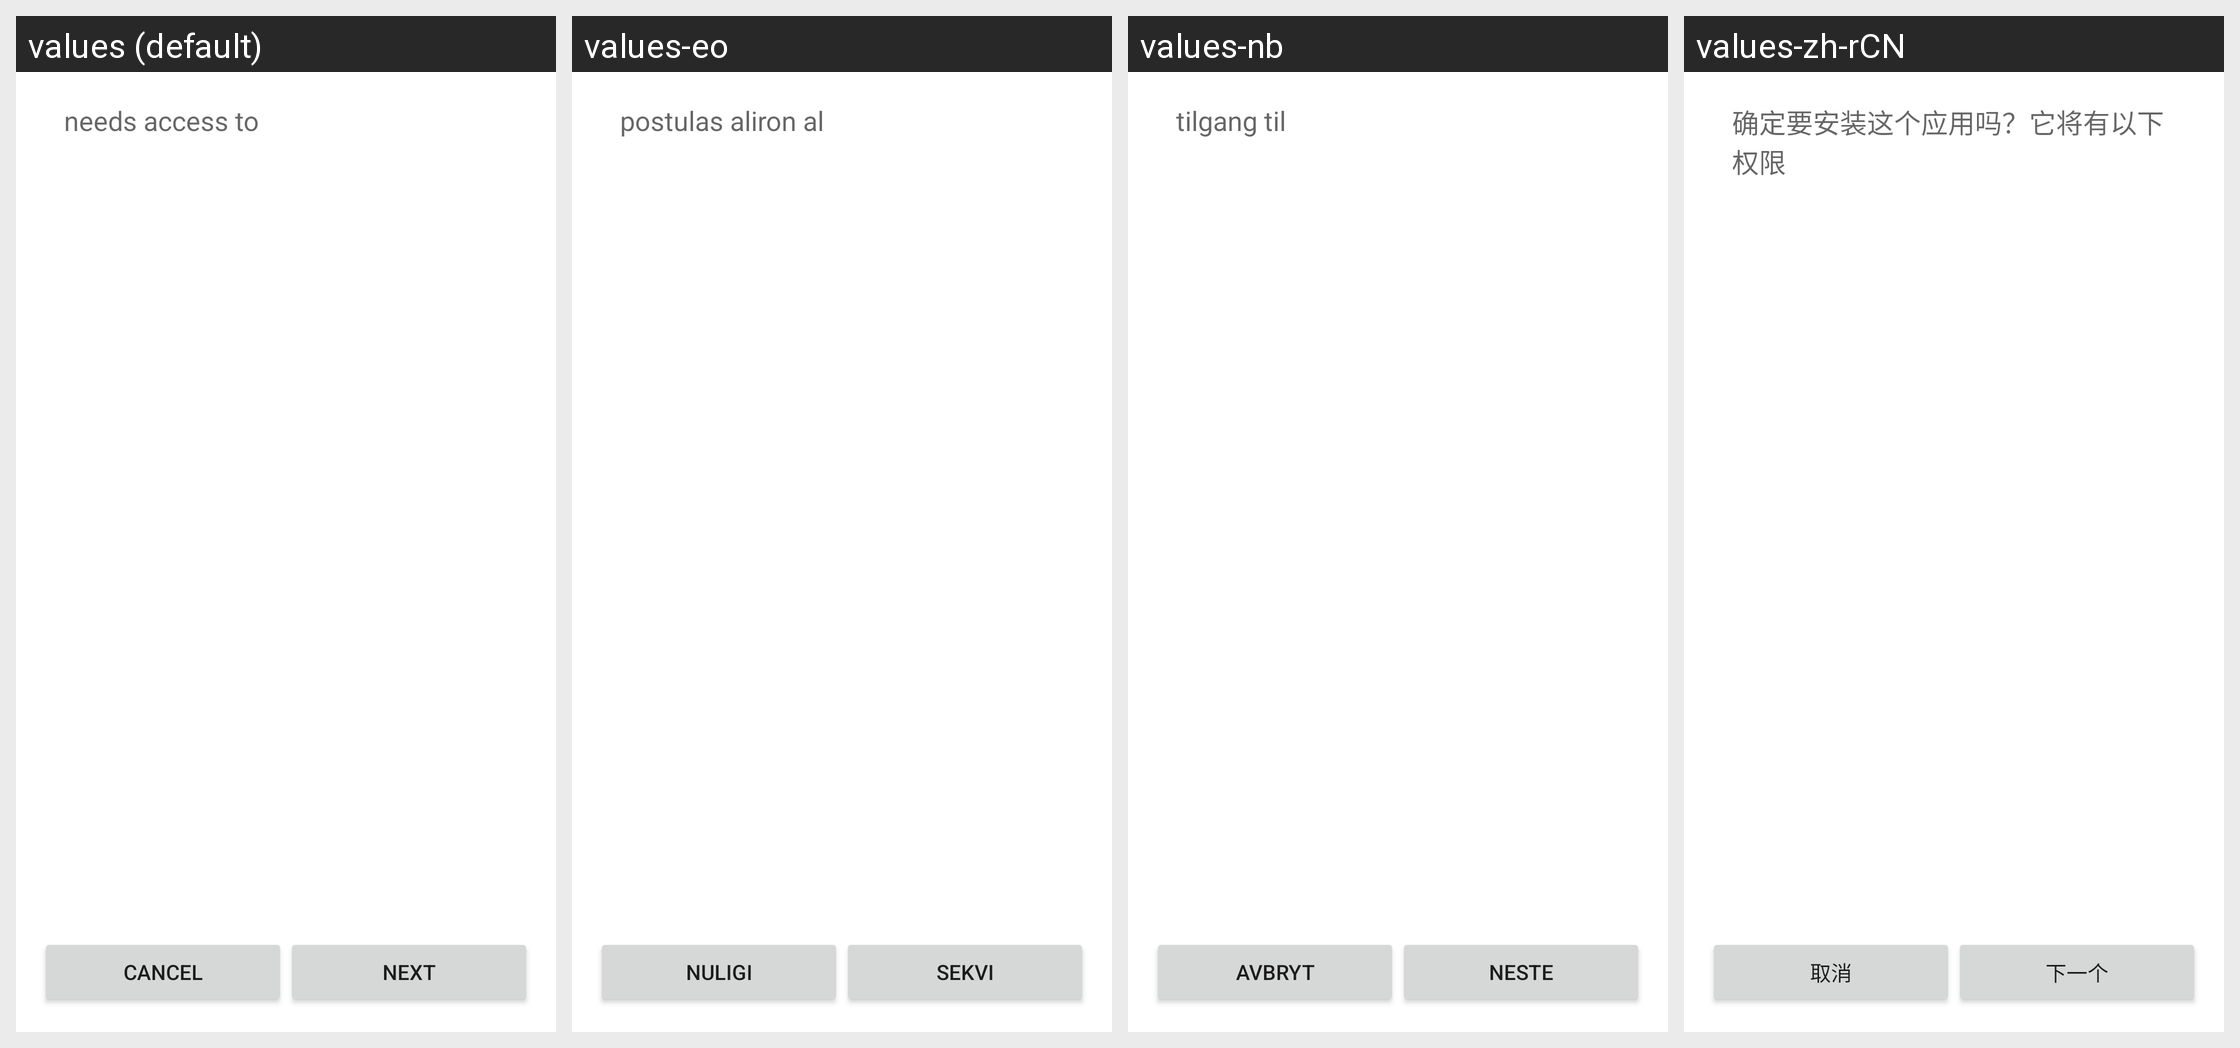

Translations of the strings shown on this Android screen, per locale in the grid:
Android screen res/layout/install_confirm.xml rendered under 4 locales, left to right: values (default), values-eo, values-nb, values-zh-rCN. Device: Nexus 5 (rendered at 1080×1920; each locale shown at half size, 540×960, under a caption strip naming it); theme MinWithDialogBaseThemeLight.
Other locales in the repository, not shown: values-ar, values-ast, values-bg, values-ca, values-cs, values-da, values-de, values-el, values-es, values-et, values-eu, values-fa, values-fi, values-fr, values-gl, values-he, values-hi, values-hr, values-hu, values-id, values-is, values-it, values-ja, values-ko, values-lt, values-lv, values-mk, values-my, values-nl, values-pl, values-pt-rBR, values-pt-rPT, values-ro, values-ru, values-sc, values-sk, values-sl, values-sn, values-sq, values-sr, values-sv, values-th, values-tr, values-uk, values-ur, values-vi, values-zh-rHK, values-zh-rTW.
Strings drawn on this screen, with the default value and each locale's value (text and hints the layout hard-codes, and strings that could not be matched under every locale, appear in the picture but are not listed):

install_confirm
  values: needs access to
  values-eo: postulas aliron al
  values-nb: tilgang til
  values-zh-rCN: 确定要安装这个应用吗？它将有以下权限

cancel
  values: Cancel
  values-eo: Nuligi
  values-nb: Avbryt
  values-zh-rCN: 取消

next
  values: Next
  values-eo: Sekvi
  values-nb: Neste
  values-zh-rCN: 下一个
